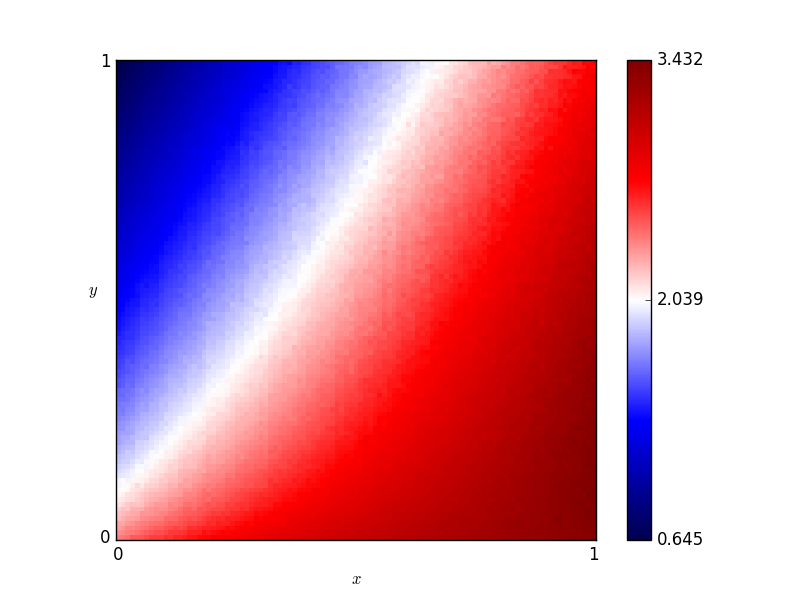

The table this chart was drawn from, first rows:
x, y, score
0.46, 0.76, 1.918
0.54, 0.86, 1.95
0.16, 0.19, 2.163
0.61, 0.18, 2.888
0.82, 0.41, 2.991
0.72, 0.66, 2.53
0.63, 0.37, 2.701
0.41, 0.28, 2.454
0.16, 0.44, 1.729
0.8, 0.33, 3.003
0.84, 0.23, 3.152
0.25, 0.48, 1.878
0.62, 0.7, 2.312
0.78, 0.28, 3.012
0.03, 0.68, 1.149
0.57, 0.0, 3.084
0.69, 0.37, 2.809
0.46, 0.05, 2.909
0.65, 0.03, 3.122
0.56, 0.8, 2.095
0.28, 0.44, 1.984
0.65, 0.0, 3.143
0.57, 0.1, 2.929
0.44, 0.29, 2.479
0.63, 0.49, 2.553
0.26, 0.03, 2.712
0.92, 0.27, 3.239
0.69, 0.35, 2.825
0.79, 0.78, 2.556
0.3, 0.26, 2.302
0.98, 0.54, 3.174
0.25, 0.62, 1.678
0.55, 0.43, 2.487
0.19, 0.06, 2.51
0.14, 0.65, 1.417
0.09, 0.65, 1.301
0.92, 1.0, 2.588
0.51, 0.43, 2.411
0.36, 0.66, 1.855
0.33, 0.92, 1.449
0.01, 0.93, 0.7604
0.25, 0.81, 1.414
0.9, 0.46, 3.057
0.3, 0.12, 2.531
0.87, 0.59, 2.904
0.8, 0.75, 2.556
0.93, 0.2, 3.31
0.34, 0.41, 2.141
0.05, 0.48, 1.476
0.9, 0.12, 3.305
0.59, 0.65, 2.297
0.72, 0.62, 2.576
0.29, 0.87, 1.439
0.02, 0.72, 1.074
0.8, 0.35, 3.016
0.09, 0.22, 1.963
0.05, 0.61, 1.275
0.49, 0.38, 2.459
0.62, 0.21, 2.882
0.79, 0.55, 2.787
... 10,141 more rows
